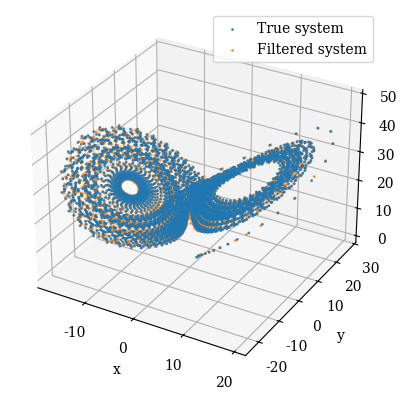

Source code (Python):
import numpy as np
import matplotlib.pyplot as plt
from scipy.integrate import odeint
import time

class LorentzParticlesFilter:
    def __init__(self, observations, N, h, measurement_noise, process_noise, initial_state, sigma, rho, beta, resampling_algorithm="multinomial"):
        self.size = len(observations)
        self.observations = observations
        self.N = N
        self.h = h
        self.measurement_noise = measurement_noise
        self.process_noise = process_noise
        self.initial_state = initial_state
        self.sigma = sigma
        self.rho = rho
        self.beta = beta
        self.filtered_states = np.zeros((self.size, 3))
        self.filtered_states[0] = initial_state
        self.resampling_treshold = self.N / 10
        self.resampling = None
        if resampling_algorithm == "multinomial":
            self.resampling = self.multinommial_resampling
        elif resampling_algorithm == "residual":
            self.resampling = self.residual_resampling
        elif resampling_algorithm == "systematic":
            self.resampling = self.systematic_resampling
        elif resampling_algorithm == "temoin":
            self.resampling = self.temoin
        else:
            raise NotImplementedError()
        
    def change_resampling(self, resampling_algorithm):
        if resampling_algorithm == "multinomial":
            self.resampling = self.multinommial_resampling
        elif resampling_algorithm == "residual":
            self.resampling = self.residual_resampling
        elif resampling_algorithm == "systematic":
            self.resampling = self.systematic_resampling
        elif resampling_algorithm == "temoin":
            self.resampling = self.temoin
        else:
            raise NotImplementedError()
    
    def f(self, state):
        x, y, z = state
        a = self.sigma * (y - x)
        b = x * (self.rho - z) - y
        c = x * y - self.beta * z
        return np.array([a, b, c])
    
    def RK_discretize(self, state):
        f1 = self.f(state)
        f2 = self.f(state + self.h * f1 / 2)
        f3 = self.f(state + self.h * f2 / 2)
        f4 = self.f(state + self.h * f3)
        return state + self.h * (f1 + 2 * f2 + 2 * f3 + f4) / 6 + np.random.normal(0, self.process_noise, 3)
                    
    def compute(self):
        # Step 1 and 2 (On choisit N samples du prior et on init les poids à 1/N)
        samples = np.random.normal(self.initial_state, self.measurement_noise, (self.N, 3))
        weights = np.ones(self.N) / self.N
        # Step 3 and 4 (le step 3 sert juste à mettre n à 0, On choisi N sample de la distribution)
        for n in range(self.size):
            for i in range(self.N): samples[i] = self.RK_discretize(samples[i])
            # Step 5 (màj des weights) 
            diff = self.observations[n] - samples
            dist = np.sum(np.square(diff), axis=1)
            exp = np.exp(-(dist-np.min(dist)) / (2 * self.measurement_noise ** 2))
            weights*= 1/(np.sqrt(2*np.pi)*self.measurement_noise) * exp
            # for i in range(self.N):
            #     diff = self.observations[n] - samples[i]
            #     weights[i] *= np.exp(-np.dot(diff, diff) / (2 * self.measurement_noise ** 2))

            # Step 6 (Normalisation des poids)
            weights /= np.sum(weights)
            # Step 7
            self.filtered_states[n] = np.dot(weights, samples)

            if 1 / np.dot(weights, weights) < self.resampling_treshold:
                samples = self.resampling(samples, weights)
                weights = np.ones(self.N) / self.N
        
        return self.filtered_states
    
    def temoin(self, samples, weights):
        return samples

    def multinommial_resampling(self, samples, weights): # chaque point est choisis avec une probabilité égale à son poids
        return samples[np.random.choice(self.N, self.N, p=weights)]
    
    def residual_resampling(self, samples, weights):
        res = np.zeros_like(samples)

        # on regarde les proba qui ont un poids w >= n/N où n est un entier (le plus grand pour que ce soit vrai)
        floors = np.floor(weights * self.N)
        index = 0
        for i in range(self.N):
            if floors[i] != 0:
                # on rajoute à notre resampling n fois le point sachant que w >= n/N
                res[index:index+int(floors[i])] = samples[i]
                index += int(floors[i])
        
        # pour tout échantillon r = w - n/N donnant le résidu du poids avec n le nombre de fois que l'échantillon fais déjà parti du resampling
        residuals = weights - floors/self.N
        residuals /= np.sum(residuals)

        # on choisis les points restants en appliquant multinomial sur base des résidus
        res[index:] = samples[np.digitize(np.random.rand(self.N-index), bins=np.cumsum(residuals))]
        
        return res
    
    def systematic_resampling(self, samples, weights): # tous les points sont choisis de manière à être séparés de n/N où n est un entier
        uniforms = np.random.rand() / self.N + np.arange(self.N) / self.N 
        return samples[np.digitize(uniforms, bins=np.cumsum(weights))]


class LorentzSystem:
    def __init__(self, sigma, rho, beta, initial_state, N, h):
        self.sigma = sigma
        self.rho = rho
        self.beta = beta
        self.state0 = initial_state
        self.N = N
        self.states = None
        self.h = h
    
    def f(self, state, t):
        x, y, z = state
        a = self.sigma * (y - x)
        b = x * (self.rho - z) - y
        c = x * y - self.beta * z
        return np.array([a, b, c])
    
    def compute(self):
        t = np.arange(0.0, self.N, self.h)
        self.states = odeint(self.f, self.state0, t)
        return self.states
    

class MeasuringTools:
    def __init__(self, real_states, approx_states):
        self.real_states = real_states
        self.approx_states = approx_states
    
    def distance_p2p(self):
        distances = np.linalg.norm(self.real_states - self.approx_states, axis=1)
        return distances, np.mean(distances), np.std(distances)
    
    def hellinger_distance(self):
        pass

    def TVD(self):
        pass
    
if __name__ == "__main__":
    # Parameters
    sigma = 10.0
    rho = 28.0
    beta = 8.0 / 3.0
    initial_state = [1.0, 1.0, 1.0]
    tmax = 100
    h = 0.02

    measurement_noise = 1
    process_noise = 0.1
    N = 100

    start = time.time()
    # Lorentz system
    lorentzSystem = LorentzSystem(sigma, rho, beta, initial_state, tmax, h)
    states = lorentzSystem.compute()
    observations = np.random.normal(states, measurement_noise, (len(states), 3))
    print("Time to compute the system: ", time.time() - start)
    # Particle filter
    particleFilter = LorentzParticlesFilter(observations, N, h, measurement_noise, process_noise, initial_state, sigma, rho, beta)
    filtered_observation = particleFilter.compute()
    print("Time to compute the filter: ", time.time() - start)

    tool = MeasuringTools(states, filtered_observation)
    distances, mean, std = tool.distance_p2p()
    print(f"Mean distance: {mean}, Std distance: {std}")

    fig = plt.figure()
    plt.rcParams['font.family'] = 'serif'
    ax = fig.add_subplot(projection="3d")
    ax.scatter(states[:, 0], states[:, 1], states[:, 2], marker='o', s=1, alpha=0.8)
    ax.scatter(filtered_observation[:, 0], filtered_observation[:, 1], filtered_observation[:, 2], marker='o', s=1, alpha=0.8)
    # ax.plot(states[:, 0], states[:, 1], states[:, 2])
    # ax.plot(filtered_observation[:, 0], filtered_observation[:, 1], filtered_observation[:, 2])
    plt.xlabel('x')
    plt.ylabel('y')
    plt.legend(['True system', 'Filtered system'])
    plt.draw()
    plt.show()